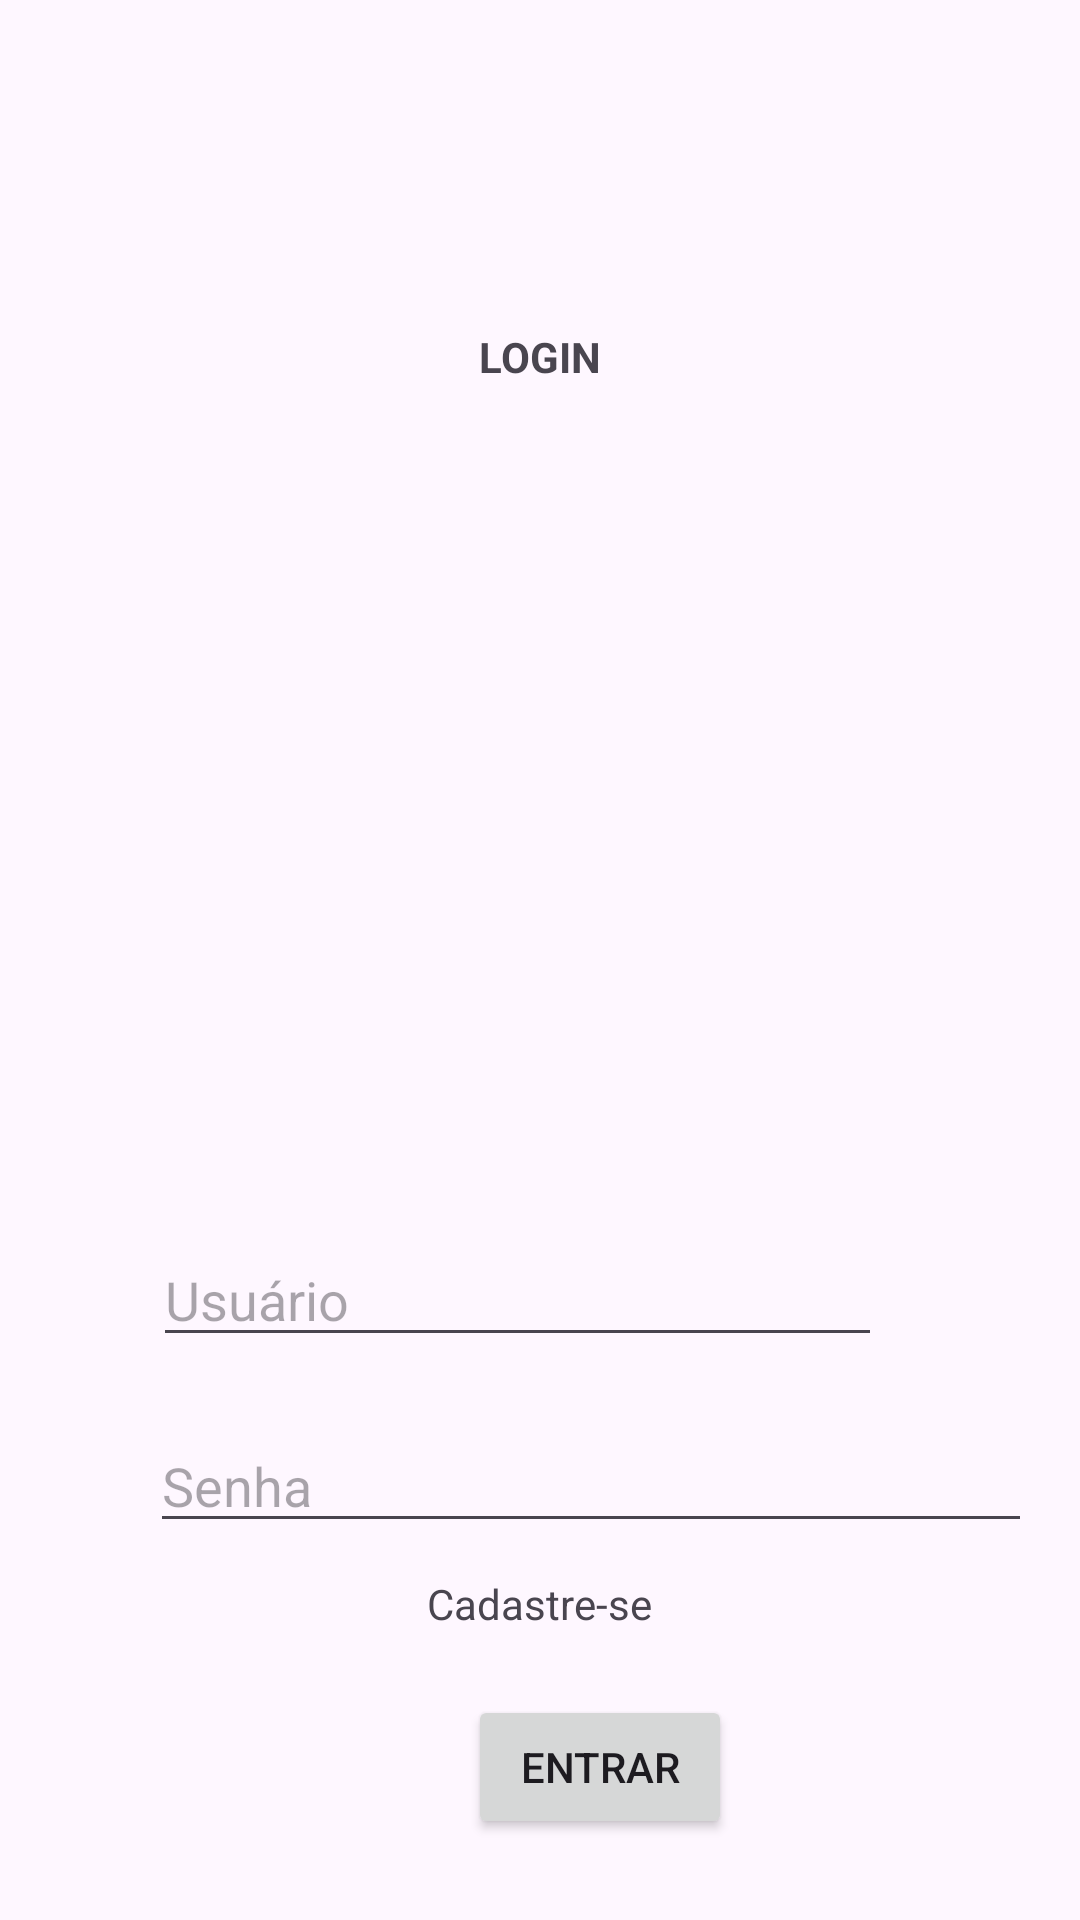

Here is an Android app screen rendered from its layout file. Give the layout XML and the strings, colors and styles it references.
<!-- AndroidManifest.xml: application theme Theme.Auladispositivos0210 -->
<!-- res/layout/relativelayout.xml -->
<?xml version="1.0" encoding="utf-8"?>
<RelativeLayout xmlns:android="http://schemas.android.com/apk/res/android"
    xmlns:app="http://schemas.android.com/apk/res-auto"
    android:layout_width="match_parent"
    android:layout_height="match_parent">

    <Button
        android:id="@+id/button"
        android:layout_width="wrap_content"
        android:layout_height="wrap_content"
        android:layout_below="@+id/editTextText"
        android:layout_alignParentStart="true"
        android:layout_alignParentLeft="true"
        android:layout_alignParentTop="true"
        android:layout_centerVertical="true"
        android:layout_marginStart="156dp"
        android:layout_marginLeft="156dp"
        android:layout_marginTop="565dp"
        android:text="ENTRAR" />

    <EditText
        android:id="@+id/editTextText"
        android:layout_width="294dp"
        android:layout_height="wrap_content"
        android:layout_alignParentStart="true"
        android:layout_alignParentTop="true"
        android:layout_alignParentEnd="true"
        android:layout_alignParentBottom="false"
        android:layout_marginStart="51dp"
        android:layout_marginTop="411dp"
        android:layout_marginEnd="66dp"
        android:layout_marginRight="102dp"
        android:ems="10"
        android:hint="Usuário"
        android:inputType="text" />

    <EditText
        android:id="@+id/editTextText2"
        android:layout_width="294dp"
        android:layout_height="wrap_content"
        android:layout_alignStart="@id/button"
        android:layout_alignTop="@id/button"
        android:layout_alignParentStart="true"
        android:layout_alignParentTop="true"
        android:layout_centerHorizontal="true"
        android:layout_marginStart="50dp"
        android:layout_marginTop="473dp"
        android:ems="10"
        android:hint="Senha"
        android:inputType="text" />

    <ImageView
        android:id="@+id/imageView"
        android:layout_width="223dp"
        android:layout_height="243dp"
        android:layout_alignBottom="@id/editTextText"
        android:layout_alignParentLeft="true"
        android:layout_marginLeft="100dp"
        android:layout_marginBottom="100dp"
        app:srcCompat="@drawable/suap_logo" />

    <TextView
        android:id="@+id/textView"
        android:layout_width="wrap_content"
        android:layout_height="wrap_content"
        android:layout_alignTop="@id/imageView"
        android:layout_centerInParent="true"
        android:text="LOGIN"
        android:textStyle="bold" />

    <TextView
        android:id="@+id/textView3"
        android:layout_width="wrap_content"
        android:layout_height="wrap_content"
        android:layout_alignParentBottom="true"
        android:layout_centerHorizontal="true"
        android:layout_marginBottom="96dp"
        android:text="Cadastre-se" />


</RelativeLayout>
<!-- resources referenced by this layout -->
<resources>
  <style name="Theme.Auladispositivos0210" parent="Base.Theme.Auladispositivos0210" />
  <style name="Base.Theme.Auladispositivos0210" parent="Theme.Material3.DayNight.NoActionBar">
          
          
      </style>
</resources>
